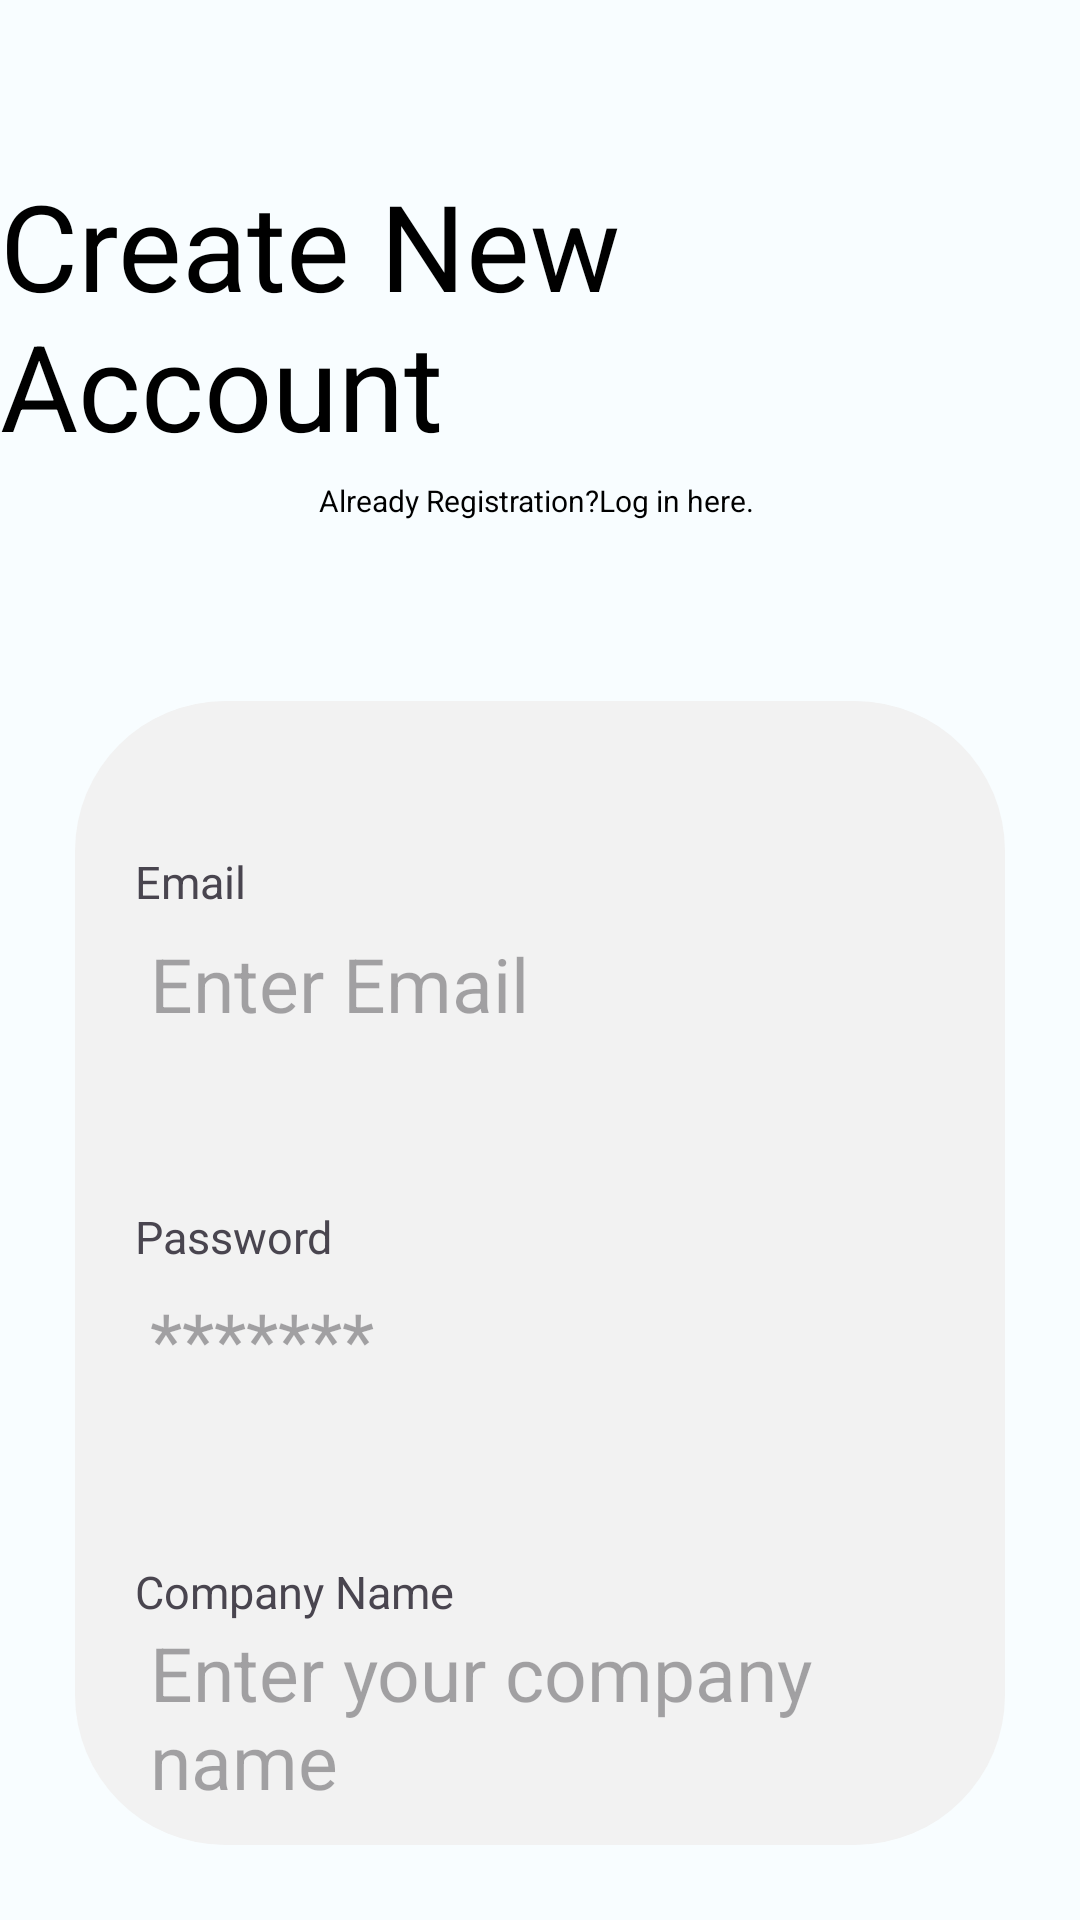

Write the Android layout XML for this screen, with the resource values it uses.
<!-- AndroidManifest.xml: application theme AppTheme -->
<!-- res/layout/activity_admin_reg.xml -->
<?xml version="1.0" encoding="utf-8"?>
<RelativeLayout xmlns:android="http://schemas.android.com/apk/res/android"
    xmlns:app="http://schemas.android.com/apk/res-auto"
    xmlns:tools="http://schemas.android.com/tools"
    android:layout_width="match_parent"
    android:layout_height="match_parent"
    android:background="@color/pink_light"
    tools:context=".admin_reg">

    <TextView
        android:id="@+id/txt1"
        android:layout_width="wrap_content"
        android:layout_height="wrap_content"
        android:text="Create New Account"
        android:textSize="40sp"
        android:layout_centerHorizontal="true"
        android:textColor="@color/black"
        android:layout_marginTop="55dp"
        />
    <TextView
        android:id="@+id/txt2"
        android:layout_width="wrap_content"
        android:layout_height="wrap_content"
        android:layout_below="@id/txt1"
        android:text="Already Registration?Log in here. "
        android:textSize="10sp"
        android:layout_centerHorizontal="true"
        android:textColor="@color/black"
        android:layout_marginTop="5dp"
        android:layout_marginBottom="60dp"
        tools:ignore="SmallSp" />

    <LinearLayout
        android:layout_width="match_parent"
        android:layout_height="match_parent"
        android:layout_below="@id/txt2"
        android:background="@drawable/round_corner"
        android:layout_marginStart="25dp"
        android:layout_marginEnd="25dp"
        android:orientation="vertical"
        android:layout_marginBottom="25dp">

        <TextView
            android:id="@+id/edt_email_admin_reg"
            android:layout_width="wrap_content"
            android:layout_height="wrap_content"
            android:text="Email"
            android:layout_marginTop="50dp"
            android:layout_marginStart="20dp"
            android:textColor="@color/elephant_light"
            android:textSize="15sp"/>

        <EditText
            android:layout_width="match_parent"
            android:layout_height="wrap_content"
            android:layout_marginStart="25dp"
            android:layout_marginEnd="25dp"
            android:background="@color/elephant_light"
            android:hint="Enter Email"
            android:minHeight="48dp"
            android:textColor="@color/black"
            android:textSize="25dp" />

        <TextView
            android:id="@+id/edt_Password_admin_reg"
            android:layout_width="wrap_content"
            android:layout_height="wrap_content"
            android:text="Password"
            android:layout_marginTop="50dp"
            android:layout_marginStart="20dp"
            android:textColor="@color/elephant_light"
            android:textSize="15sp"/>

        <EditText
            android:layout_width="match_parent"
            android:layout_height="wrap_content"
            android:layout_marginStart="25dp"
            android:layout_marginEnd="25dp"
            android:background="@color/elephant_light"
            android:hint="*******"
            android:minHeight="48dp"
            android:textColor="@color/black"
            android:textSize="25dp" />

        <TextView
            android:id="@+id/edt_companyname_admin_reg"
            android:layout_width="wrap_content"
            android:layout_height="wrap_content"
            android:text="Company Name"
            android:layout_marginTop="50dp"
            android:layout_marginStart="20dp"
            android:textColor="@color/elephant_light"
            android:textSize="15sp"/>

        <EditText
            android:layout_width="match_parent"
            android:layout_height="wrap_content"
            android:layout_marginStart="25dp"
            android:layout_marginEnd="25dp"
            android:background="@color/elephant_light"
            android:hint="Enter your company name"
            android:minHeight="48dp"
            android:textColor="@color/black"
            android:textSize="25dp" />

        <Button
            android:id="@+id/btn_admin_reg"
            android:layout_width="match_parent"
            android:layout_height="wrap_content"
            android:layout_marginTop="60dp"
            android:layout_marginStart="50dp"
            android:layout_marginEnd="50dp"
            android:text="Create Account"
            android:textColor="@color/white"

            />


    </LinearLayout>

</RelativeLayout>
<!-- resources referenced by this layout -->
<resources>
  <color name="black">#FF000000</color>
  <color name="white">#FFFFFFFF</color>
  <!-- drawable round_corner (drawable) -->
  <?xml version="1.0" encoding="utf-8"?>
  <shape xmlns:android="http://schemas.android.com/apk/res/android">
      <corners  android:radius="50dp"/>
      <solid android:color="@color/background_light"></solid>
  </shape>
  <color name="background_light">#f2f2f2</color>
  <color name="md_theme_light_primary">#006397</color>
  <color name="md_theme_light_onPrimary">#FFFFFF</color>
  <color name="md_theme_light_primaryContainer">#CCE5FF</color>
  <color name="md_theme_light_onPrimaryContainer">#001D31</color>
  <color name="md_theme_light_secondary">#B4271D</color>
  <color name="md_theme_light_onSecondary">#FFFFFF</color>
  <color name="md_theme_light_secondaryContainer">#FFDAD5</color>
  <color name="md_theme_light_onSecondaryContainer">#410000</color>
  <color name="md_theme_light_tertiary">#006D37</color>
  <color name="md_theme_light_onTertiary">#FFFFFF</color>
  <color name="md_theme_light_tertiaryContainer">#7EFBA4</color>
  <color name="md_theme_light_onTertiaryContainer">#00210C</color>
  <color name="md_theme_light_error">#BA1A1A</color>
  <color name="md_theme_light_errorContainer">#FFDAD6</color>
  <color name="md_theme_light_onError">#FFFFFF</color>
  <color name="md_theme_light_onErrorContainer">#410002</color>
  <color name="md_theme_light_background">#F8FDFF</color>
  <color name="md_theme_light_onBackground">#001F25</color>
  <color name="md_theme_light_surface">#F8FDFF</color>
  <color name="md_theme_light_onSurface">#001F25</color>
  <color name="md_theme_light_surfaceVariant">#DEE3EB</color>
  <color name="md_theme_light_onSurfaceVariant">#42474E</color>
  <color name="md_theme_light_outline">#72787E</color>
  <color name="md_theme_light_inverseOnSurface">#D6F6FF</color>
  <color name="md_theme_light_inverseSurface">#00363F</color>
  <color name="md_theme_light_inversePrimary">#92CCFF</color>
</resources>
